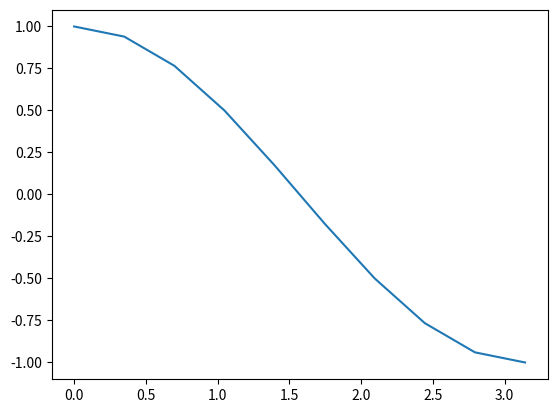
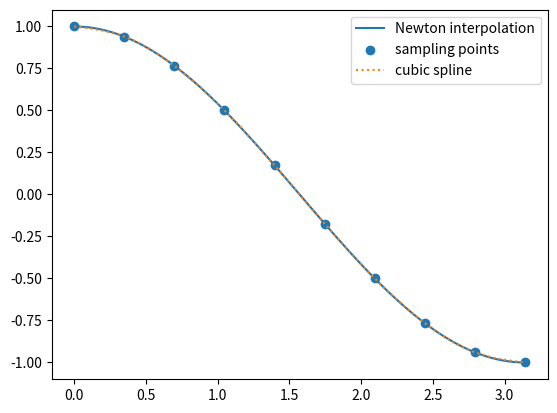
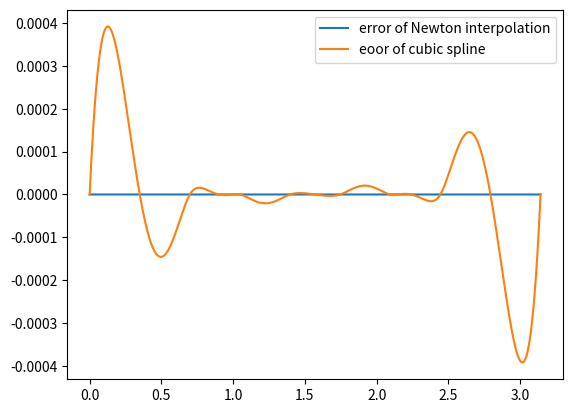
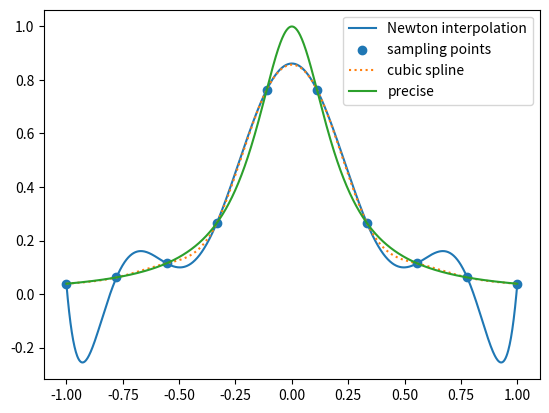
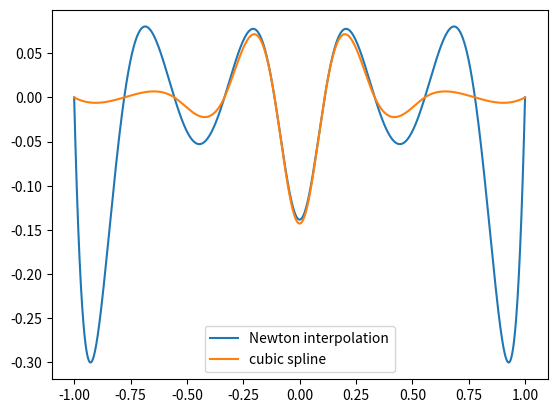

Python code for these plots, in order:
from operator import ge
import numpy as np
from scipy.interpolate import CubicSpline
import matplotlib.pyplot as plt


def get_b_recursive(data_pairs):
    if len(data_pairs) == 1:
        return data_pairs[0][1]
    else:
        dy = get_b_recursive(data_pairs[1:]) - get_b_recursive(data_pairs[:-1])
        dx = data_pairs[-1][0] - data_pairs[0][0]
        return dy / dx


def Newton(data_pairs):
    '''
    input data: python list, [[x1, y1], [x2, y2], [x3, y3]...]
    '''
    def interpolation_func(x):
        f = 0
        for n in range(len(data_pairs), 0, -1):
            # I will do it super inefficiently...
            f += get_b_recursive(data_pairs[: n])
            if n > 1:
                f *= x - data_pairs[n - 2][0]
        return f
    return interpolation_func


def Spline(x, y):
    n = x.shape[0]
    A = np.zeros((n, n))
    b = np.zeros((n, 1))
    for i in range(n):
        if i == 0 or i == n - 1:
            A[i, i] = 1
        else:
            A[i, i - 1: i +
                2] = np.array([x[i] - x[i-1], 2*(x[i+1]-x[i-1]), x[i+1]-x[i]])
            b[i] = 6*(y[i+1]-y[i])/(x[i+1]-x[i]) + \
                6*(y[i-1]-y[i])/(x[i]-x[i-1])
    d2x = np.linalg.solve(A, b)

    def f(x_plot):
        for i in range(x.shape[0]):
            if x[i] <= x_plot <= x[i + 1]:
                return d2x[i]/6/(x[i+1]-x[i])*(x[i+1]-x_plot)**3 + d2x[i+1]/6/(x[i+1]-x[i])*(x_plot-x[i])**3\
                    + (y[i]/(x[i+1]-x[i]) - d2x[i]*(x[i+1]-x[i])/6) * (x[i+1] - x_plot)\
                    + (y[i+1]/(x[i+1]-x[i]) - d2x[i+1] *
                       (x[i+1]-x[i])/6) * (x_plot - x[i])
    return f


pts_x = np.linspace(0, np.pi, 10)
pts_y = np.cos(pts_x)
spline = Spline(pts_x, pts_y)
plt.plot(pts_x, [spline(x) for x in pts_x])
plt.show()


def plots():
    # cos
    pts_x = np.linspace(0, np.pi, 10)
    pts = [[x, np.cos(x)] for x in np.linspace(0, np.pi, 10)]
    dense_pts = np.linspace(0, np.pi, 1000)
    f_cos = Newton(pts)
    fig, ax = plt.subplots(1, 1)
    ax.plot(dense_pts, f_cos(dense_pts), label='Newton interpolation')
    ax.scatter(pts_x, np.cos(pts_x), label='sampling points')
    # ax.plot(dense_pts, np.cos(dense_pts), label='cos', ls=':')
    ax.plot(dense_pts, [spline(x)
            for x in dense_pts], label='cubic spline', ls=':')
    ax.legend()
    fig.savefig('q1_cos.png', dpi=600)
    plt.show()

    # compare
    print(max(abs(CubicSpline(pts_x, np.cos(pts_x))(dense_pts) - np.cos(dense_pts))))
    print(max(abs(f_cos(dense_pts) - np.cos(dense_pts))))
    fig, ax = plt.subplots(1, 1)
    ax.plot(dense_pts, f_cos(dense_pts) - np.cos(dense_pts),
            label='error of Newton interpolation')
    # ax.scatter(pts_x, np.cos(pts_x), label='sampling points')
    # ax.plot(dense_pts, np.cos(dense_pts), label='cos', ls=':')
    ax.plot(dense_pts, CubicSpline(pts_x, np.cos(pts_x))(dense_pts) -
            np.cos(dense_pts), label='eoor of cubic spline', ls='-')
    ax.legend()
    fig.savefig('q1_cos_compare.png', dpi=600)
    plt.show()

    # 1/x^2+25

    def f(x): return 1 / (1 + 25 * x ** 2)

    pts_x = np.linspace(-1, 1, 10)
    pts = [[x, f(x)] for x in np.linspace(-1, 1, 10)]
    dense_pts = np.linspace(-1, 1, 1000)
    f_bad = Newton(pts)
    spline2 = Spline(pts_x, f(pts_x))
    fig, ax = plt.subplots(1, 1)
    ax.plot(dense_pts, f_bad(dense_pts), label='Newton interpolation')
    ax.scatter(pts_x, f(pts_x), label='sampling points')
    # ax.plot(dense_pts, np.cos(dense_pts), label='cos', ls=':')
    ax.plot(dense_pts, [spline2(x)
            for x in dense_pts], label='cubic spline', ls=':')
    ax.plot(dense_pts, f(dense_pts), label='precise')
    ax.legend()
    fig.savefig('q1_bad.png', dpi=600)
    plt.show()

    # compare
    print(max(abs((CubicSpline(pts_x, f(pts_x))(dense_pts) - f(dense_pts)))))
    print(max(abs((f_bad(dense_pts) - f(dense_pts)))))
    fig, ax = plt.subplots(1, 1)
    ax.plot(dense_pts, f_bad(dense_pts) -
            f(dense_pts), label='Newton interpolation')
    # ax.scatter(pts_x, f(pts_x), label='sampling points')
    # ax.plot(dense_pts, np.cos(dense_pts), label='cos', ls=':')
    ax.plot(dense_pts, CubicSpline(pts_x, f(pts_x))(
        dense_pts) - f(dense_pts), label='cubic spline', ls='-')
    # ax.plot(dense_pts, f(dense_pts), label='precise')
    ax.legend()
    fig.savefig('q1_bad_compare.png', dpi=600)
    plt.show()


plots()
